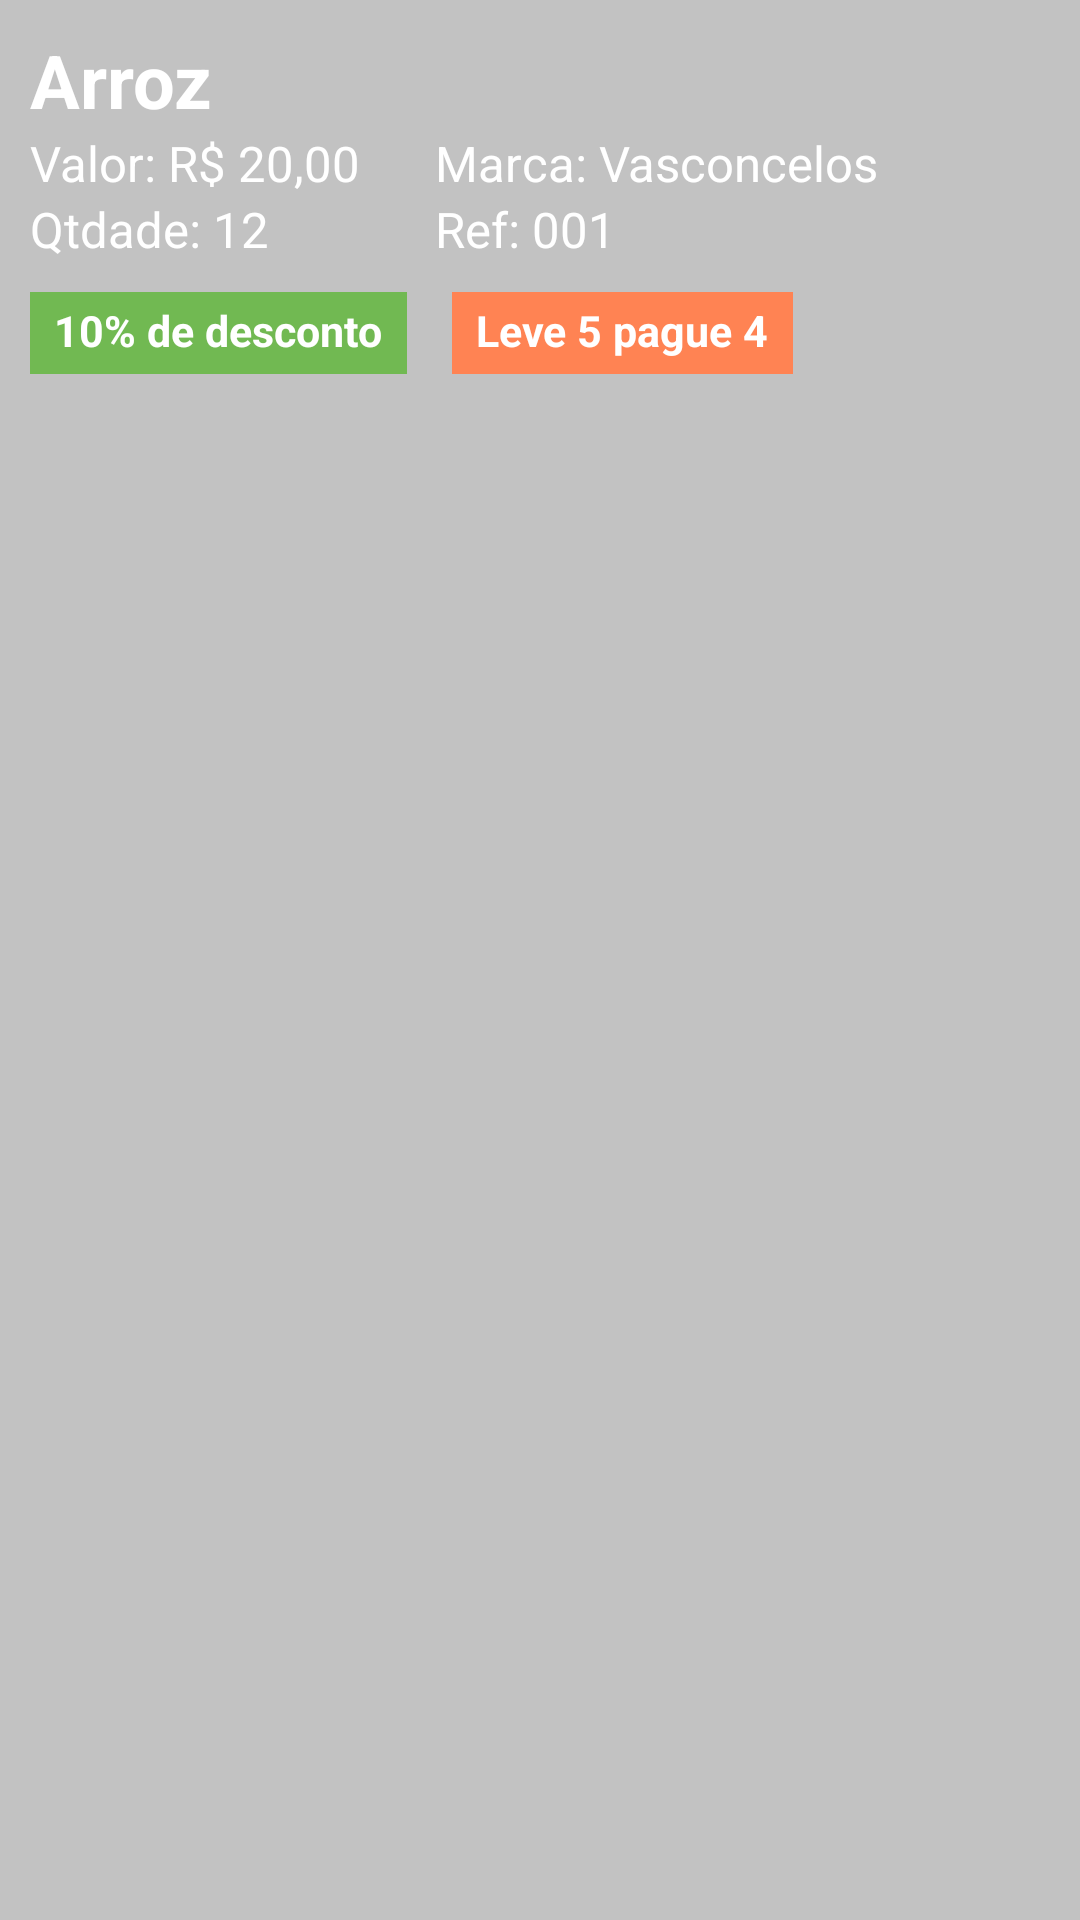

The Android layout XML behind this screen, and the referenced resources:
<!-- AndroidManifest.xml: application theme Theme.ForumAvaliativoMobile -->
<!-- res/layout/product_arroz.xml -->
<?xml version="1.0" encoding="utf-8"?>
<RelativeLayout xmlns:android="http://schemas.android.com/apk/res/android"
    android:layout_width="match_parent"
    android:layout_height="wrap_content"
    android:padding="10dp"
    android:background="#c2c2c2">

    <TextView
        android:id="@+id/productTitle"
        android:layout_width="wrap_content"
        android:layout_height="wrap_content"
        android:text="Arroz"
        android:textSize="12pt"
        android:textStyle="bold"
        android:textColor="#ffffff" />

    <TextView
        android:id="@+id/productPrice"
        android:layout_below="@id/productTitle"
        android:layout_width="wrap_content"
        android:layout_height="wrap_content"
        android:text="Valor: R$ 20,00"
        android:textSize="8pt"
        android:textColor="#ffffff" />

    <TextView
        android:id="@+id/productQnt"
        android:layout_below="@id/productPrice"
        android:layout_width="wrap_content"
        android:layout_height="wrap_content"
        android:text="Qtdade: 12"
        android:textSize="8pt"
        android:textColor="#ffffff" />

    <TextView
        android:id="@+id/productMarca"
        android:layout_alignBaseline="@id/productPrice"
        android:layout_toEndOf="@id/productPrice"
        android:layout_marginStart="25dp"
        android:layout_width="wrap_content"
        android:layout_height="wrap_content"
        android:text="Marca: Vasconcelos"
        android:textSize="8pt"
        android:textColor="#ffffff" />

    <TextView
        android:id="@+id/productRef"
        android:layout_alignBaseline="@id/productQnt"
        android:layout_alignLeft="@id/productMarca"
        android:layout_width="wrap_content"
        android:layout_height="wrap_content"
        android:text="Ref: 001"
        android:textSize="8pt"
        android:textColor="#ffffff" />

    <TextView
        android:id="@+id/productDesc"
        android:layout_below="@id/productQnt"
        android:layout_width="wrap_content"
        android:layout_height="wrap_content"
        android:layout_marginTop="10dp"
        android:text="10% de desconto"
        android:background="#71b952"
        android:textSize="7pt"
        android:textStyle="bold"
        android:paddingStart="8dp"
        android:paddingEnd="8dp"
        android:paddingTop="3dp"
        android:paddingBottom="5dp"
        android:textColor="#ffffff" />

    <TextView
        android:id="@+id/productLeve"
        android:layout_toEndOf="@id/productDesc"
        android:layout_alignBaseline="@id/productDesc"
        android:layout_width="wrap_content"
        android:layout_height="wrap_content"
        android:layout_marginTop="10dp"
        android:text="Leve 5 pague 4"
        android:background="#ff8353"
        android:textSize="7pt"
        android:textStyle="bold"
        android:paddingStart="8dp"
        android:paddingEnd="8dp"
        android:paddingTop="3dp"
        android:paddingBottom="5dp"
        android:layout_marginStart="15dp"
        android:textColor="#ffffff" />

</RelativeLayout>
<!-- resources referenced by this layout -->
<resources>
  <style name="Theme.ForumAvaliativoMobile" parent="android:Theme.Material.Light.NoActionBar" />
</resources>
